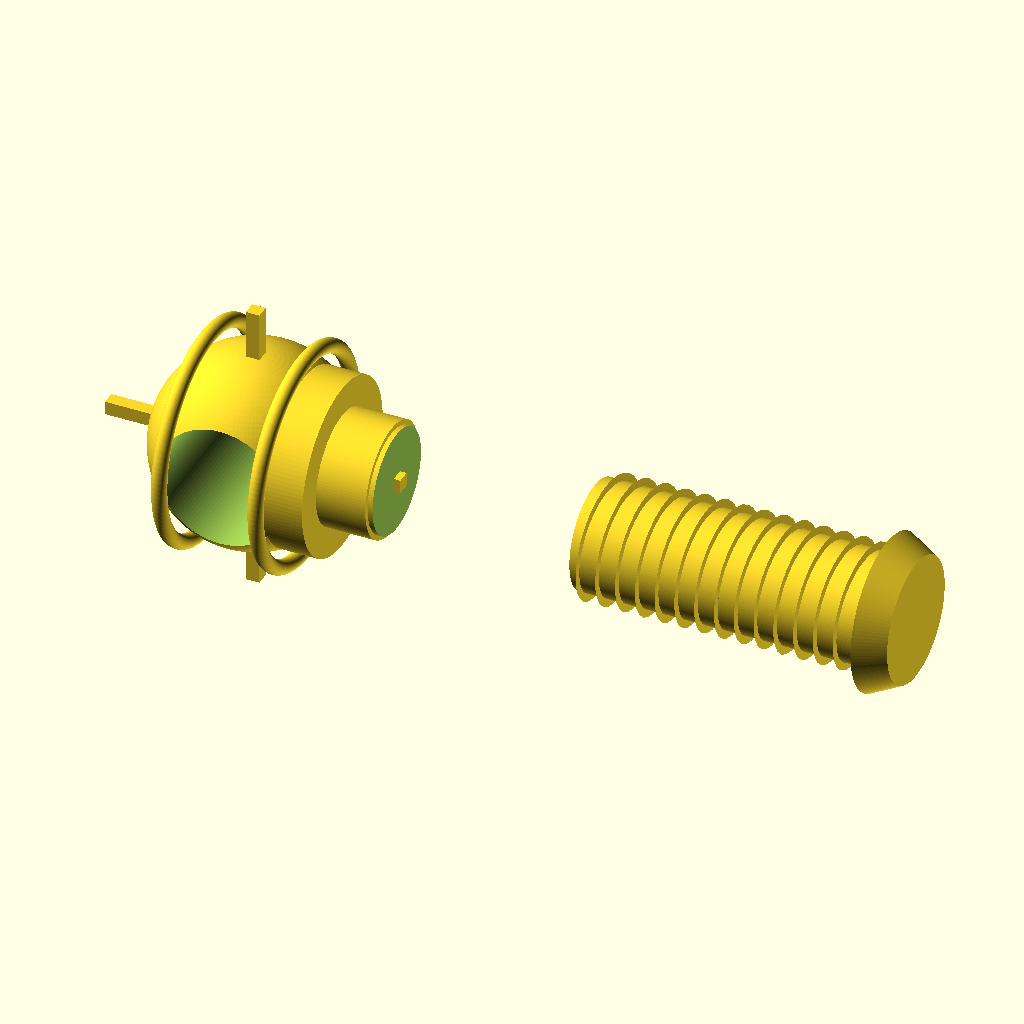
Cell 1: rendered with the file's own defaults.
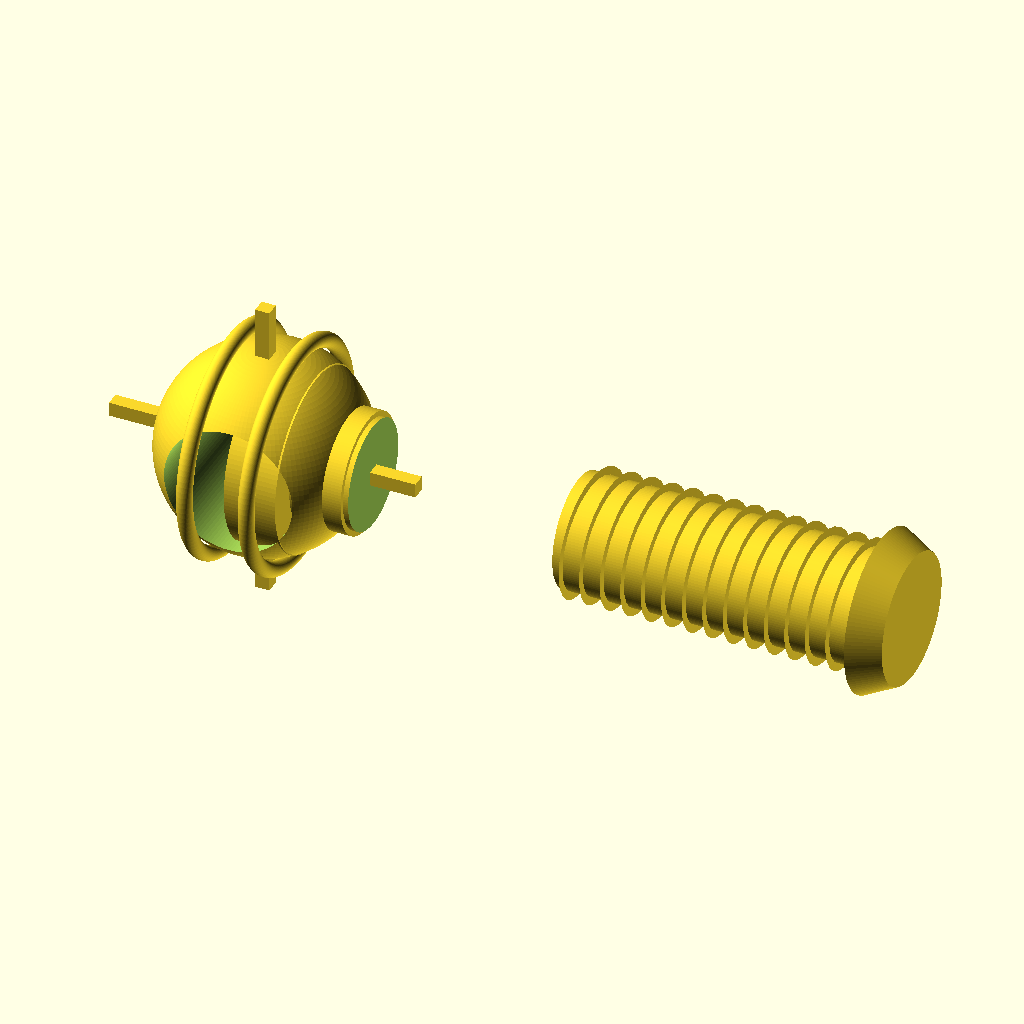
Cell 2: the same model with overlap = 3.
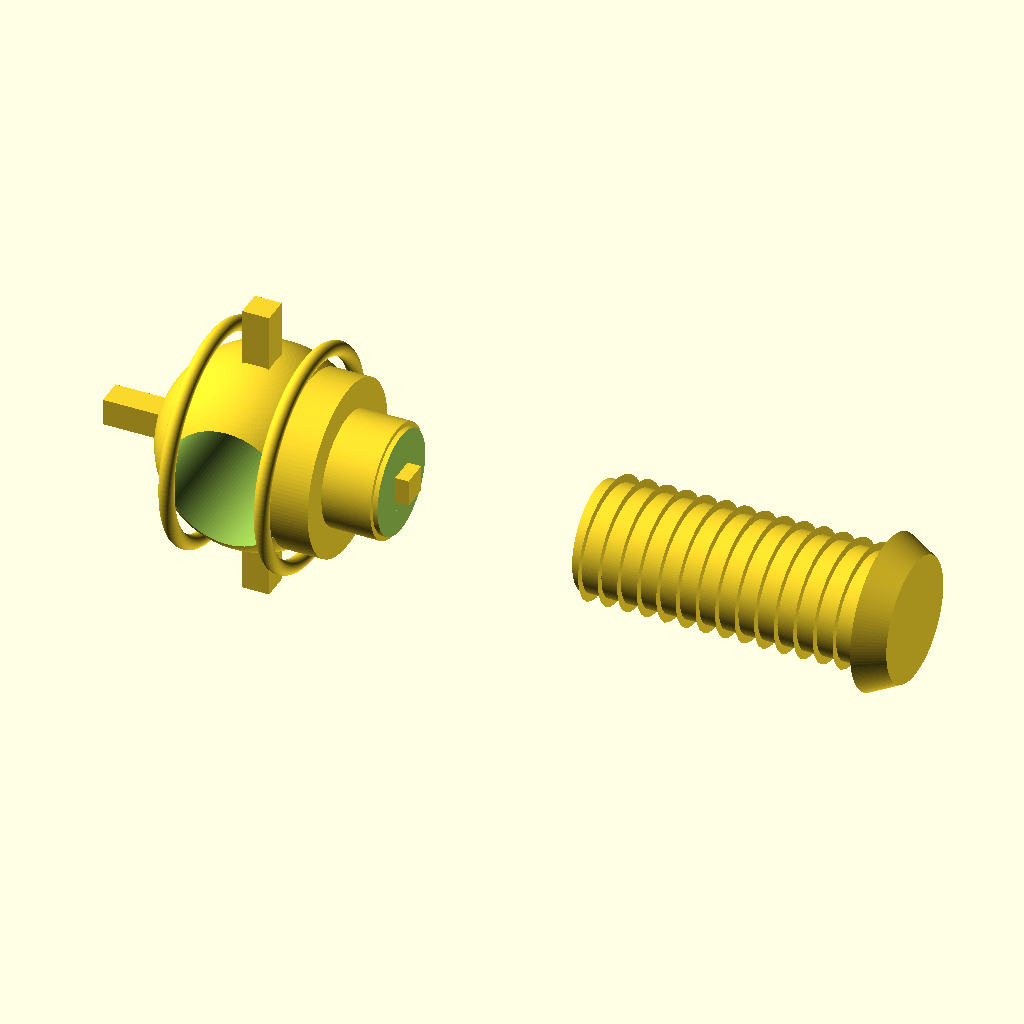
Cell 3: bridge_t = 1.1 (everything else at default).
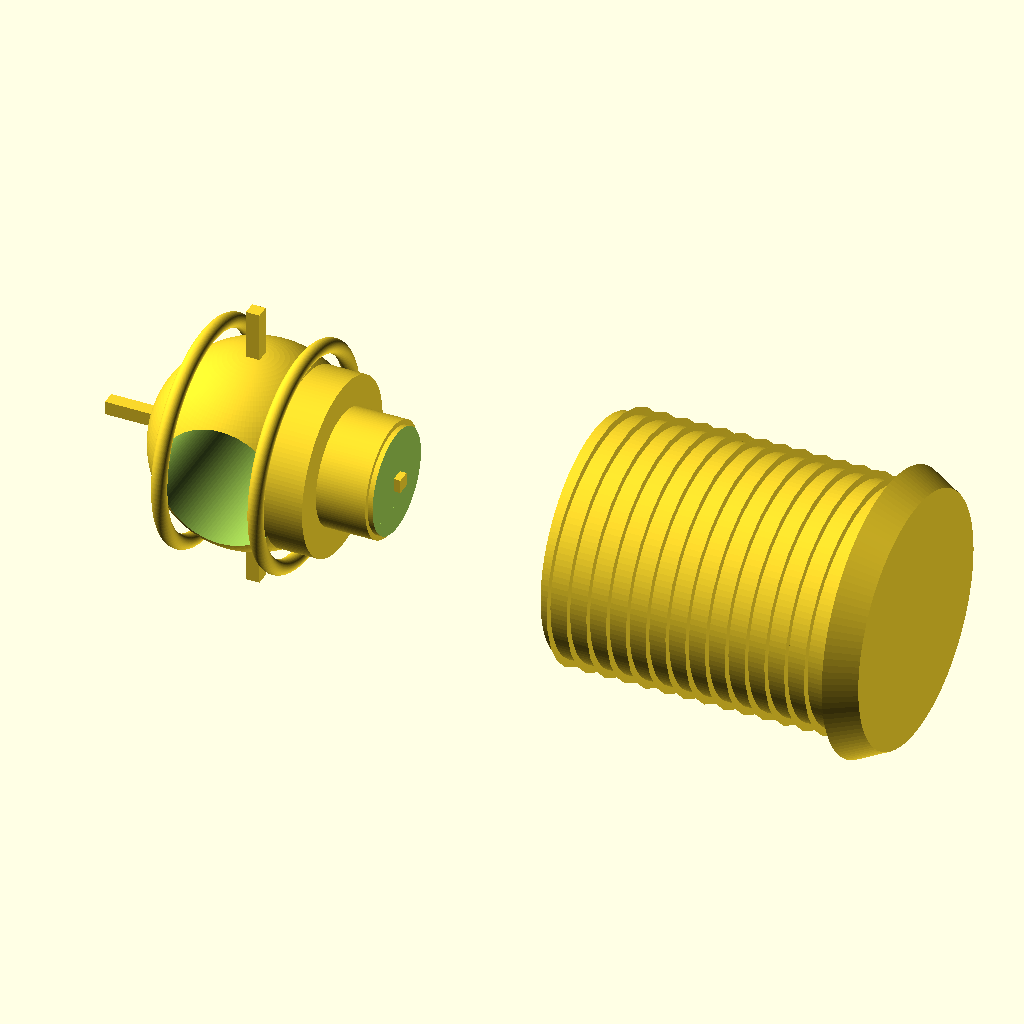
Cell 4: thread_major_d = 10 (everything else at default).
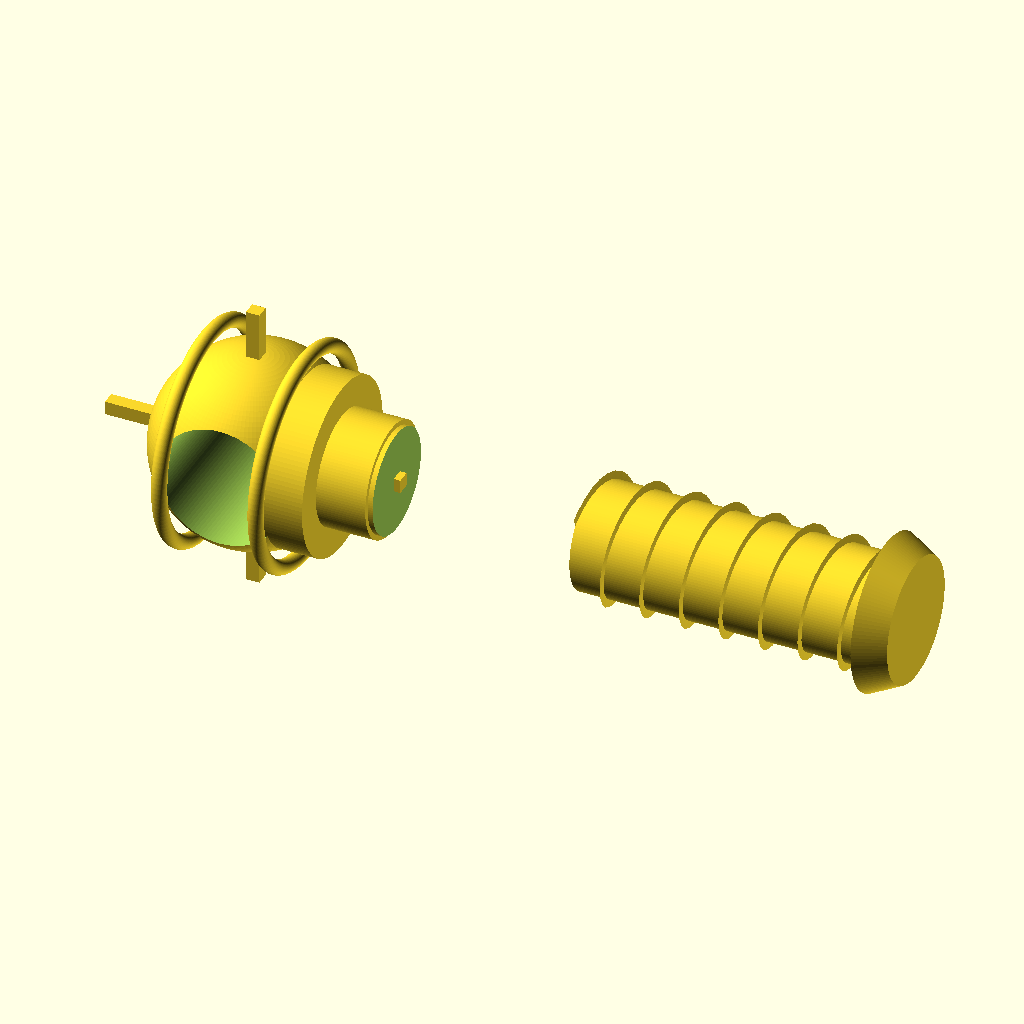
Cell 5: the same model with thread_pitch = 1.6.
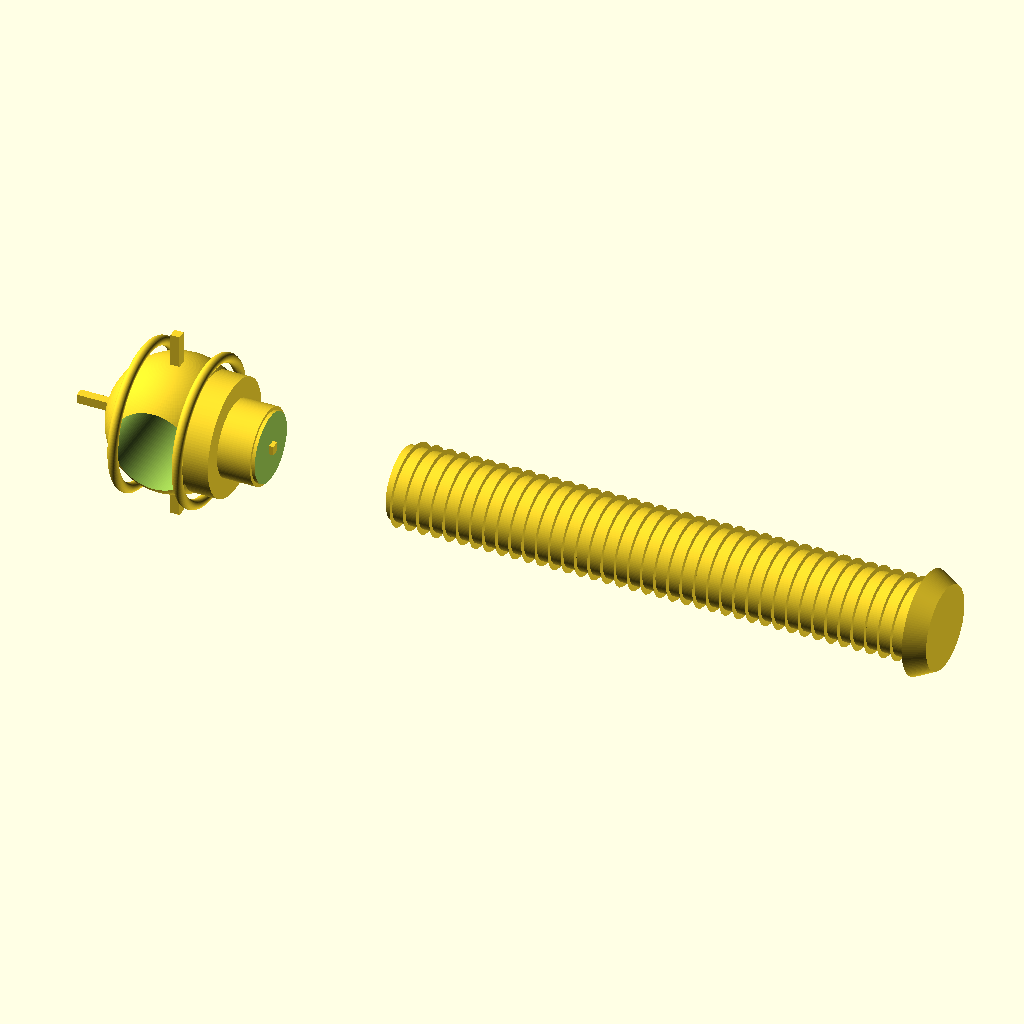
Cell 6: the same model with thread_len = 40.
The same orthographic view direction (rotation 55°, 0°, 25°; colour scheme Cornfield) for every cell, with the view re-fitted per cell, so scale and position can differ between cells.
OpenSCAD source file results/nopscadlib/ablations/no_retrieval/scad/rod_end__RE_m5_bearing.scad:
// uxcell M5x0.8 Right Hand Thread - Self-Lubricating Joint Rod End (Heim Joint)
// STRUCTURAL FIXES:
// - Make it a recognizable rod end: eye housing + spherical ball + integrated threaded shank
// - Ensure EVERYTHING is one connected solid (no floating parts)
// - Recalculate ALL translate() values so shank attaches to the eye with overlap
// - Keep geometry simple/clean; threads simplified

$fn = 128;

// -------------------- Parameters --------------------
overlap = 1.5;                 // 1–2mm overlap to guarantee connectivity
bridge_t = 0.55;               // tiny bridges to fuse ball to race (single solid)

thread_major_d = 5.0;          // M5 major diameter
thread_pitch   = 0.8;          // M5x0.8
thread_len     = 20.0;

shank_plain_d   = 4.6;
shank_plain_len = 2.0;

runout_relief_d   = 4.2;
runout_relief_len = 1.2;

shoulder_d   = 7.0;
shoulder_len = 2.0;

head_od        = 12.0;         // outer diameter of eye
head_thickness = 6.0;          // thickness along shank axis (X)

bore_d       = 5.0;            // bolt hole through eye (Y axis)
bore_chamfer = 0.45;

ball_d      = 8.0;             // spherical ball OD
race_wall_t = 1.6;             // housing wall around ball cavity

edge_chamfer = 0.6;

wrench_flat_width = 6.0;
wrench_flat_len   = 6.0;

dust_seal_t = 0.6;
dust_seal_r = 4.2;

// Eye shaping
eye_flat_width = 10.0;         // across flats (Y direction)
eye_flat_depth = 0.9;          // shave from OD to create flats

// Thread profile (simple printable triangular thread)
thread_depth = 0.32;           // radial depth (approx for M5)
thread_profile_w = 0.38;       // width of triangular ridge at base (2D profile)
thread_slices_per_turn = 28;   // smoothness of helix

// Derived
head_r   = head_od/2;
ball_r   = ball_d/2;
cavity_r = ball_r + race_wall_t;

// -------------------- Helpers --------------------
module cylX(r,h,center=true){ rotate([0,90,0]) cylinder(r=r,h=h,center=center); }
module cylY(r,h,center=true){ rotate([90,0,0]) cylinder(r=r,h=h,center=center); }

module end_chamfer_X(xpos, r){
    translate([xpos,0,0])
        rotate([0,90,0])
            cylinder(h=2*edge_chamfer, r1=r+edge_chamfer, r2=r, center=true);
}

module chamfer_bore_Y(sign=1){
    // conical chamfer at +/-Y face of bore
    translate([0, sign*(head_r - bore_chamfer), 0])
        rotate([90,0,0])
            cylinder(h=2*bore_chamfer, r1=bore_d/2 + bore_chamfer, r2=bore_d/2, center=true);
}

// -------------------- Head (Eye Housing) --------------------
module head_outer(){
    difference(){
        cylX(head_r, head_thickness, center=true);

        // Flats on +/-Y
        for (s=[-1,1]){
            translate([0, s*(head_r - eye_flat_depth/2), 0])
                cube([head_thickness + 2, eye_flat_depth, head_od + 2], center=true);
        }

        // Trim outside desired flat width (keeps flats from becoming too wide)
        for (s=[-1,1]){
            translate([0, s*(eye_flat_width/2 + (head_od-eye_flat_width)/2), 0])
                cube([head_thickness + 2, head_od + 2, head_od + 2], center=true);
        }

        // Edge chamfers on +/-X faces
        for (s=[-1,1]){
            translate([s*(head_thickness/2 - edge_chamfer),0,0])
                rotate([0,90,0])
                    cylinder(h=2*edge_chamfer, r1=head_r+edge_chamfer, r2=head_r, center=true);
        }
    }
}

module head_internal_cuts(){
    union(){
        // Ball cavity
        sphere(r=cavity_r);

        // Through-bore for bolt (Y axis)
        cylY(bore_d/2, head_od + 2, center=true);

        // Bore chamfers
        chamfer_bore_Y(1);
        chamfer_bore_Y(-1);
    }
}

module rod_end_head_housing(){
    difference(){
        head_outer();
        head_internal_cuts();
    }
}

// -------------------- Ball (Spherical Bearing) --------------------
module spherical_ball_with_bore_and_bridges(){
    union(){
        // Ball with through-bore
        difference(){
            sphere(r=ball_r);
            cylY(bore_d/2, ball_d + 2, center=true);
        }

        // Bridges: thin ribs connecting ball to cavity wall (single connected solid)
        // Ensure ribs actually reach into the housing by a small amount.
        rib_len = (cavity_r - ball_r) + bridge_t + 0.2;
        rib_w   = bridge_t;
        rib_h   = bridge_t;

        for (a=[0,90,180,270]){
            rotate([0,a,0])  // around Y
                translate([(ball_r + cavity_r)/2, 0, 0])
                    cube([rib_len, rib_w, rib_h], center=true);
        }
    }
}

// -------------------- Thread (Right-hand external) --------------------
module right_hand_thread_X(major_d, pitch, len, depth, profile_w){
    minor_r = major_d/2 - depth;

    union(){
        // Core cylinder at minor diameter (ensures solid shank)
        cylX(minor_r, len, center=true);

        // Helical ridge
        turns = len / pitch;
        steps = max(ceil(turns * thread_slices_per_turn), 24);

        rotate([0,90,0])  // make extrude axis align to X
            linear_extrude(height=len, twist=turns*360, slices=steps, center=true, convexity=10)
                translate([minor_r, 0, 0])
                    polygon(points=[
                        [0, -profile_w/2],
                        [depth, 0],
                        [0,  profile_w/2]
                    ]);
    }
}

// -------------------- Shank (Male Threaded, INTEGRAL) --------------------
// Build shank in LOCAL coords where x=0 is the head +X face, shank extends +X.
// Then translate so x=0 aligns to global x = +head_thickness/2 with overlap into the head.
module shank_local_solids(){
    x0 = 0;

    // Centers of each segment in LOCAL coords
    x_shoulder_c = x0 + shoulder_len/2;
    x_plain_c    = x0 + shoulder_len + shank_plain_len/2;
    x_runout_c   = x0 + shoulder_len + shank_plain_len + runout_relief_len/2;
    x_thread_c   = x0 + shoulder_len + shank_plain_len + runout_relief_len + thread_len/2;

    union(){
        translate([x_shoulder_c,0,0]) cylX(shoulder_d/2, shoulder_len, center=true);
        translate([x_plain_c,0,0])    cylX(shank_plain_d/2, shank_plain_len, center=true);
        translate([x_runout_c,0,0])   cylX(runout_relief_d/2, runout_relief_len, center=true);
        translate([x_thread_c,0,0])
            right_hand_thread_X(thread_major_d, thread_pitch, thread_len, thread_depth, thread_profile_w);
    }
}

module wrench_flats_cut_local(){
    // Flats near the start of the threaded section (LOCAL coords)
    x_thread_start = shoulder_len + shank_plain_len + runout_relief_len;
    x_flat_c = x_thread_start + wrench_flat_len/2;

    // Cut on +/-Z to create two flats
    for (s=[-1,1]){
        translate([x_flat_c, 0, s*(wrench_flat_width/2 + (thread_major_d - wrench_flat_width)/2)])
            cube([wrench_flat_len + 2, thread_major_d + 2, thread_major_d + 2], center=true);
    }
}

module shank_complete(){
    // CRITICAL CONNECTIVITY FIX:
    // Global head +X face is at +head_thickness/2.
    // Place local x=0 slightly INSIDE the head by 'overlap' so it fuses.
    shank_attach_tx = head_thickness/2 - overlap;

    translate([shank_attach_tx,0,0]){
        difference(){
            shank_local_solids();
            wrench_flats_cut_local();
        }

        // End chamfer at far end of thread (LOCAL coords)
        x_thread_end = shoulder_len + shank_plain_len + runout_relief_len + thread_len;
        x_end = x_thread_end - edge_chamfer;
        end_chamfer_X(x_end, thread_major_d/2);
    }
}

// -------------------- Dust seals (fused to head) --------------------
module dust_seals(){
    // Place seals so they overlap into the head by a small amount
    for (s=[-1,1]){
        translate([s*(head_thickness/2 - dust_seal_t/2 - overlap/2),0,0])
            rotate([0,90,0])
                rotate_extrude(convexity=10)
                    translate([dust_seal_r,0,0])
                        circle(r=dust_seal_t/2);
    }
}

// -------------------- Assembly (ONE connected solid) --------------------
module heim_joint_complete(){
    union(){
        rod_end_head_housing();                 // eye housing
        spherical_ball_with_bore_and_bridges(); // ball fused via bridges
        shank_complete();                       // integral shank (attached with overlap)
        dust_seals();                           // fused to head
    }
}

heim_joint_complete();
Parameter table extracted from the source (name, type, default, range or options):
overlap: number, default 1.5
bridge_t: number, default 0.55
thread_major_d: number, default 5
thread_pitch: number, default 0.8
thread_len: number, default 20
shank_plain_d: number, default 4.6
shank_plain_len: number, default 2
runout_relief_d: number, default 4.2
runout_relief_len: number, default 1.2
shoulder_d: number, default 7
shoulder_len: number, default 2
head_od: number, default 12
head_thickness: number, default 6
bore_d: number, default 5
bore_chamfer: number, default 0.45
ball_d: number, default 8
race_wall_t: number, default 1.6
edge_chamfer: number, default 0.6
wrench_flat_width: number, default 6
wrench_flat_len: number, default 6
dust_seal_t: number, default 0.6
dust_seal_r: number, default 4.2
eye_flat_width: number, default 10
eye_flat_depth: number, default 0.9
thread_depth: number, default 0.32
thread_profile_w: number, default 0.38
thread_slices_per_turn: number, default 28
